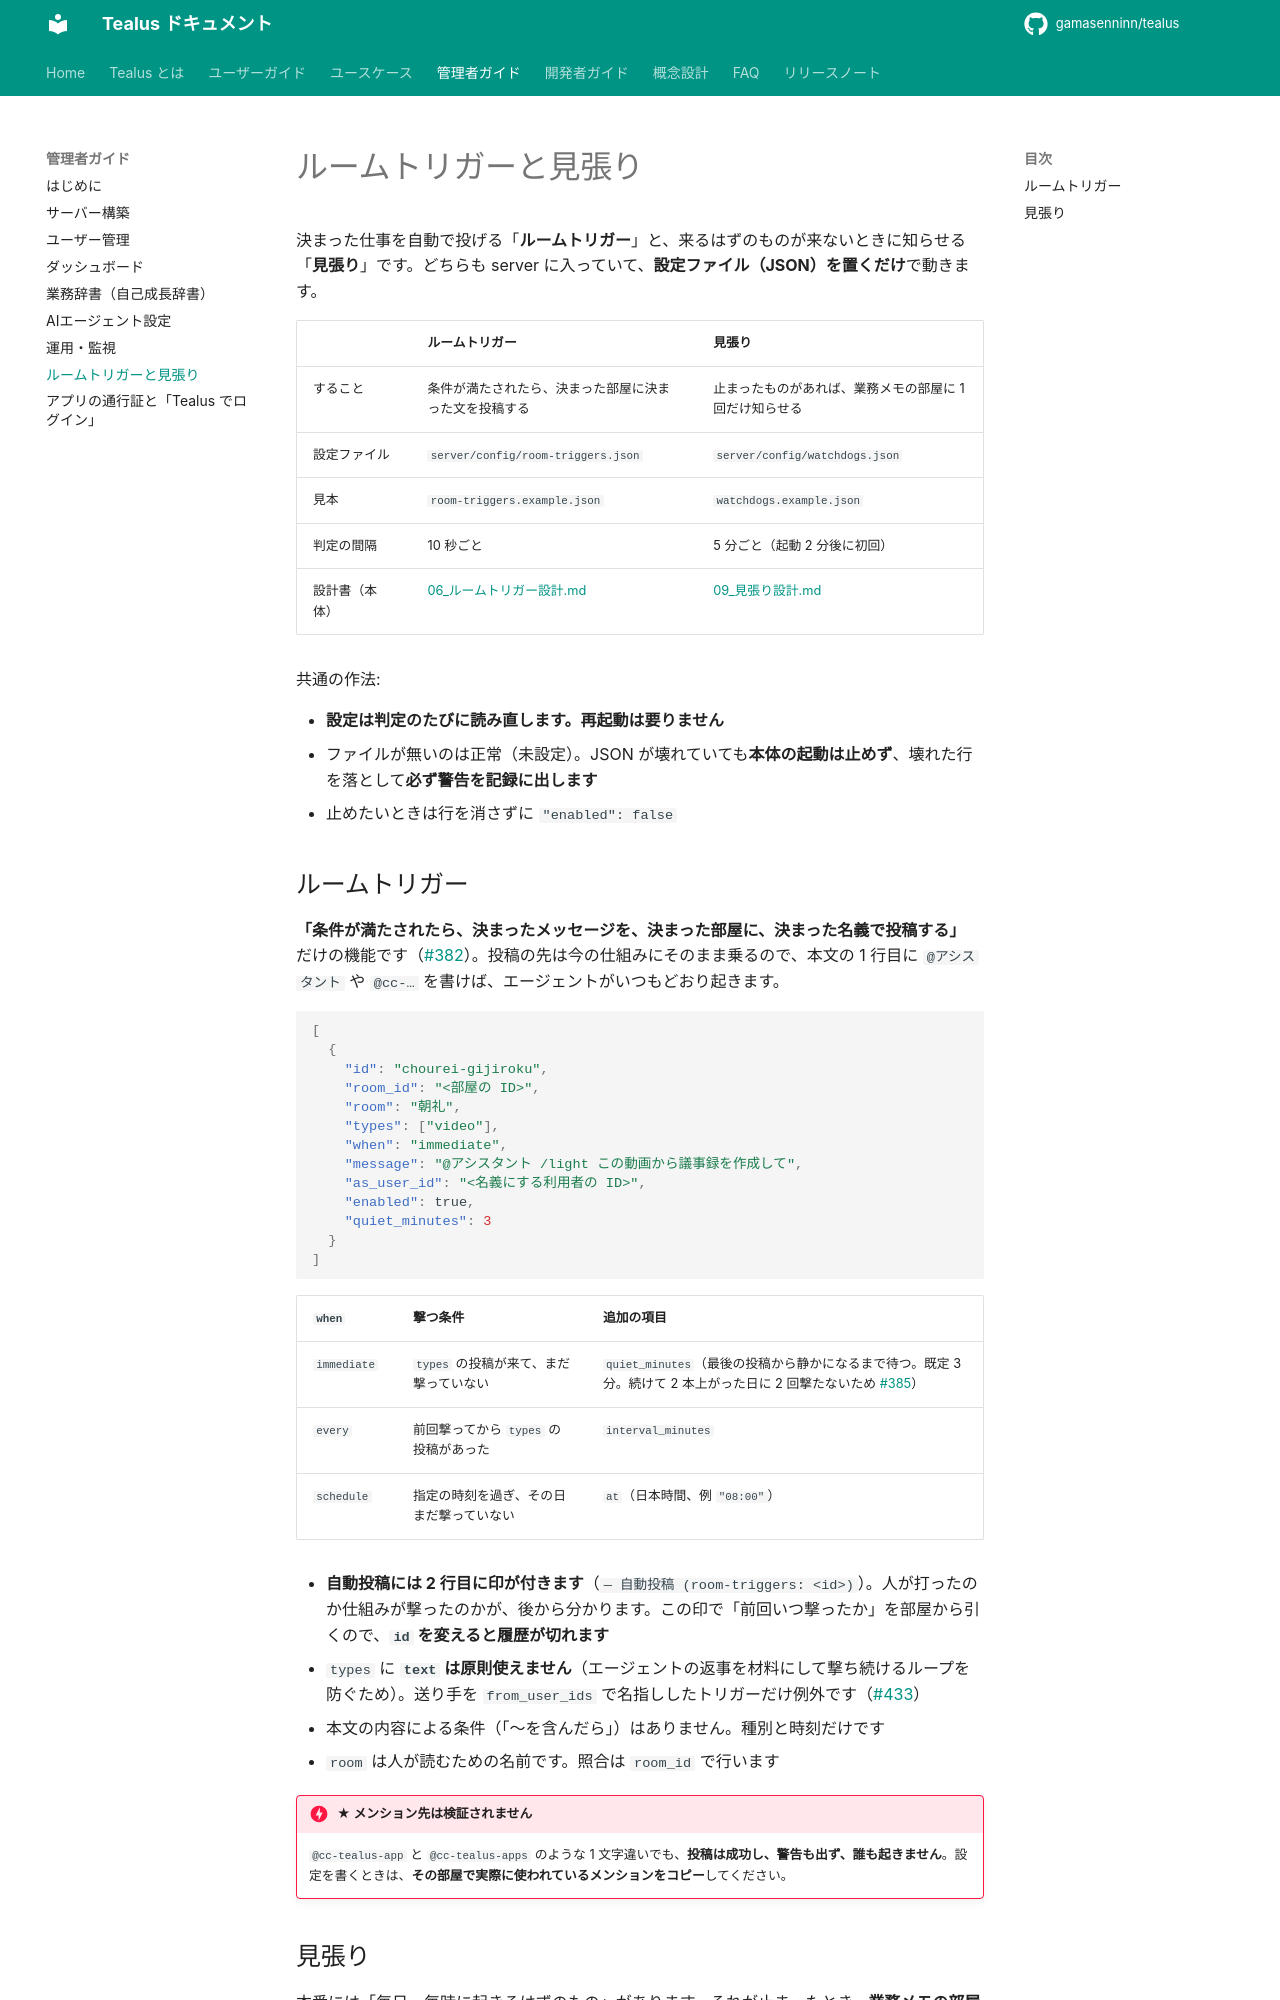

repository: gamasenninn/tealus-docs · page: admin/automation/index.html · generator: mkdocs

# ルームトリガーと見張り

決まった仕事を自動で投げる「**ルームトリガー**」と、来るはずのものが来ないときに知らせる「**見張り**」です。どちらも server に入っていて、**設定ファイル（JSON）を置くだけ**で動きます。

| | ルームトリガー | 見張り |
|---|---|---|
| すること | 条件が満たされたら、決まった部屋に決まった文を投稿する | 止まったものがあれば、業務メモの部屋に 1 回だけ知らせる |
| 設定ファイル | `server/config/room-triggers.json` | `server/config/watchdogs.json` |
| 見本 | `room-triggers.example.json` | `watchdogs.example.json` |
| 判定の間隔 | 10 秒ごと | 5 分ごと（起動 2 分後に初回） |
| 設計書（本体） | [06_ルームトリガー設計.md](https://github.com/gamasenninn/tealus/blob/main/docs/06_ルームトリガー設計.md) | [09_見張り設計.md](https://github.com/gamasenninn/tealus/blob/main/docs/09_見張り設計.md) |

共通の作法:

- **設定は判定のたびに読み直します。再起動は要りません**
- ファイルが無いのは正常（未設定）。JSON が壊れていても**本体の起動は止めず**、壊れた行を落として**必ず警告を記録に出します**
- 止めたいときは行を消さずに `"enabled": false`

## ルームトリガー

**「条件が満たされたら、決まったメッセージを、決まった部屋に、決まった名義で投稿する」** だけの機能です（[#382](https://github.com/gamasenninn/tealus/issues/382)）。投稿の先は今の仕組みにそのまま乗るので、本文の 1 行目に `@アシスタント` や `@cc-…` を書けば、エージェントがいつもどおり起きます。

```json
[
  {
    "id": "chourei-gijiroku",
    "room_id": "<部屋の ID>",
    "room": "朝礼",
    "types": ["video"],
    "when": "immediate",
    "message": "@アシスタント /light この動画から議事録を作成して",
    "as_user_id": "<名義にする利用者の ID>",
    "enabled": true,
    "quiet_minutes": 3
  }
]
```

| `when` | 撃つ条件 | 追加の項目 |
|---|---|---|
| `immediate` | `types` の投稿が来て、まだ撃っていない | `quiet_minutes`（最後の投稿から静かになるまで待つ。既定 3 分。続けて 2 本上がった日に 2 回撃たないため [#385](https://github.com/gamasenninn/tealus/issues/385)） |
| `every` | 前回撃ってから `types` の投稿があった | `interval_minutes` |
| `schedule` | 指定の時刻を過ぎ、その日まだ撃っていない | `at`（日本時間、例 `"08:00"`） |

- **自動投稿には 2 行目に印が付きます**（`— 自動投稿 (room-triggers: <id>)`）。人が打ったのか仕組みが撃ったのかが、後から分かります。この印で「前回いつ撃ったか」を部屋から引くので、**`id` を変えると履歴が切れます**
- `types` に **`text` は原則使えません**（エージェントの返事を材料にして撃ち続けるループを防ぐため）。送り手を `from_user_ids` で名指ししたトリガーだけ例外です（[#433](https://github.com/gamasenninn/tealus/issues/433)）
- 本文の内容による条件（「〜を含んだら」）はありません。種別と時刻だけです
- `room` は人が読むための名前です。照合は `room_id` で行います

!!! danger "★ メンション先は検証されません"
    `@cc-tealus-app` と `@cc-tealus-apps` のような 1 文字違いでも、**投稿は成功し、警告も出ず、誰も起きません**。設定を書くときは、**その部屋で実際に使われているメンションをコピー**してください。
